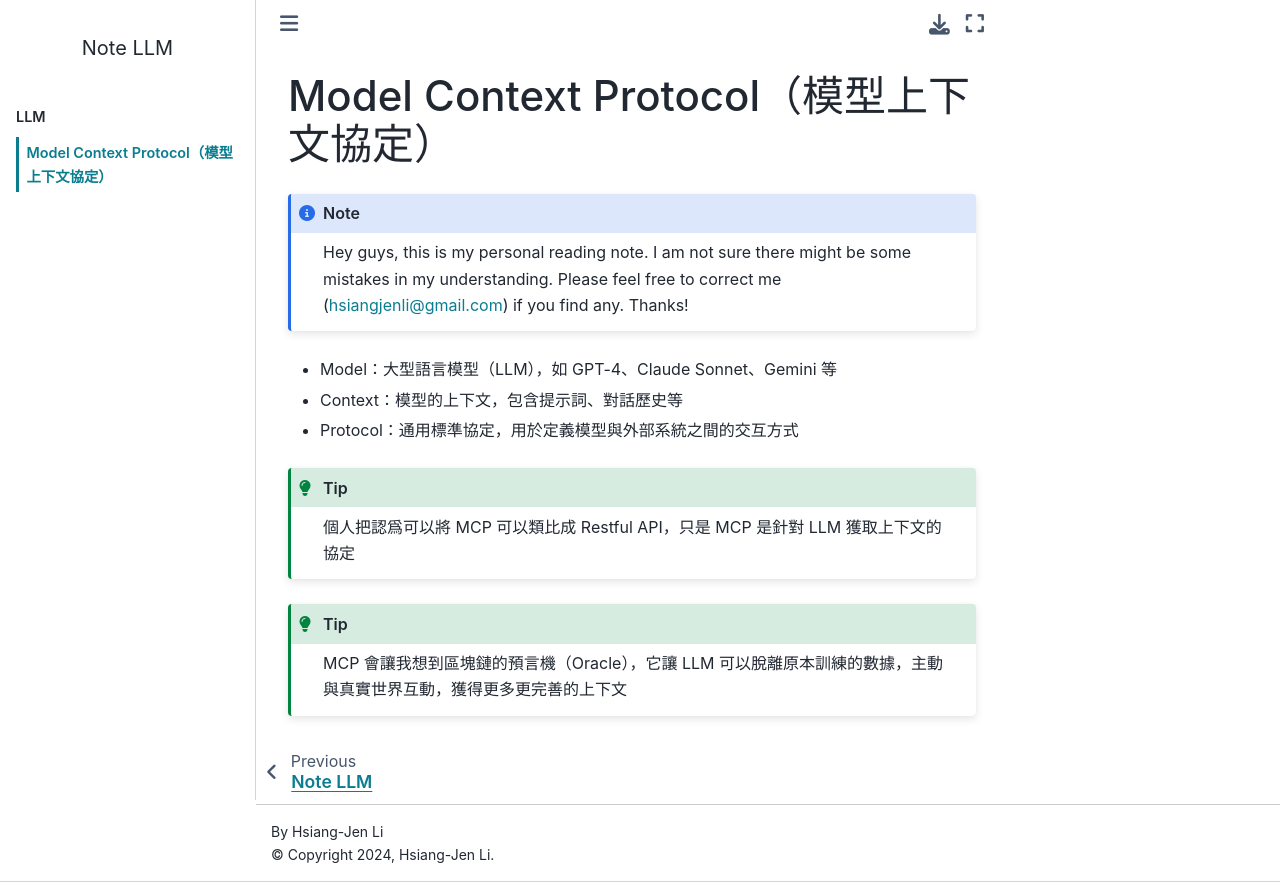

repository: hsiangjenli/note-llm · page: docs/mcp.html · generator: sphinx

Model Context Protocol（模型上下文協定）
====================================

* Model：大型語言模型（LLM），如 GPT-4、Claude Sonnet、Gemini 等
* Context：模型的上下文，包含提示詞、對話歷史等
* Protocol：通用標準協定，用於定義模型與外部系統之間的交互方式

.. tip:: 

   個人把認爲可以將 MCP 可以類比成 Restful API，只是 MCP 是針對 LLM 獲取上下文的協定


.. tip:: 

   MCP 會讓我想到區塊鏈的預言機（Oracle），它讓 LLM 可以脫離原本訓練的數據，主動與真實世界互動，獲得更多更完善的上下文
